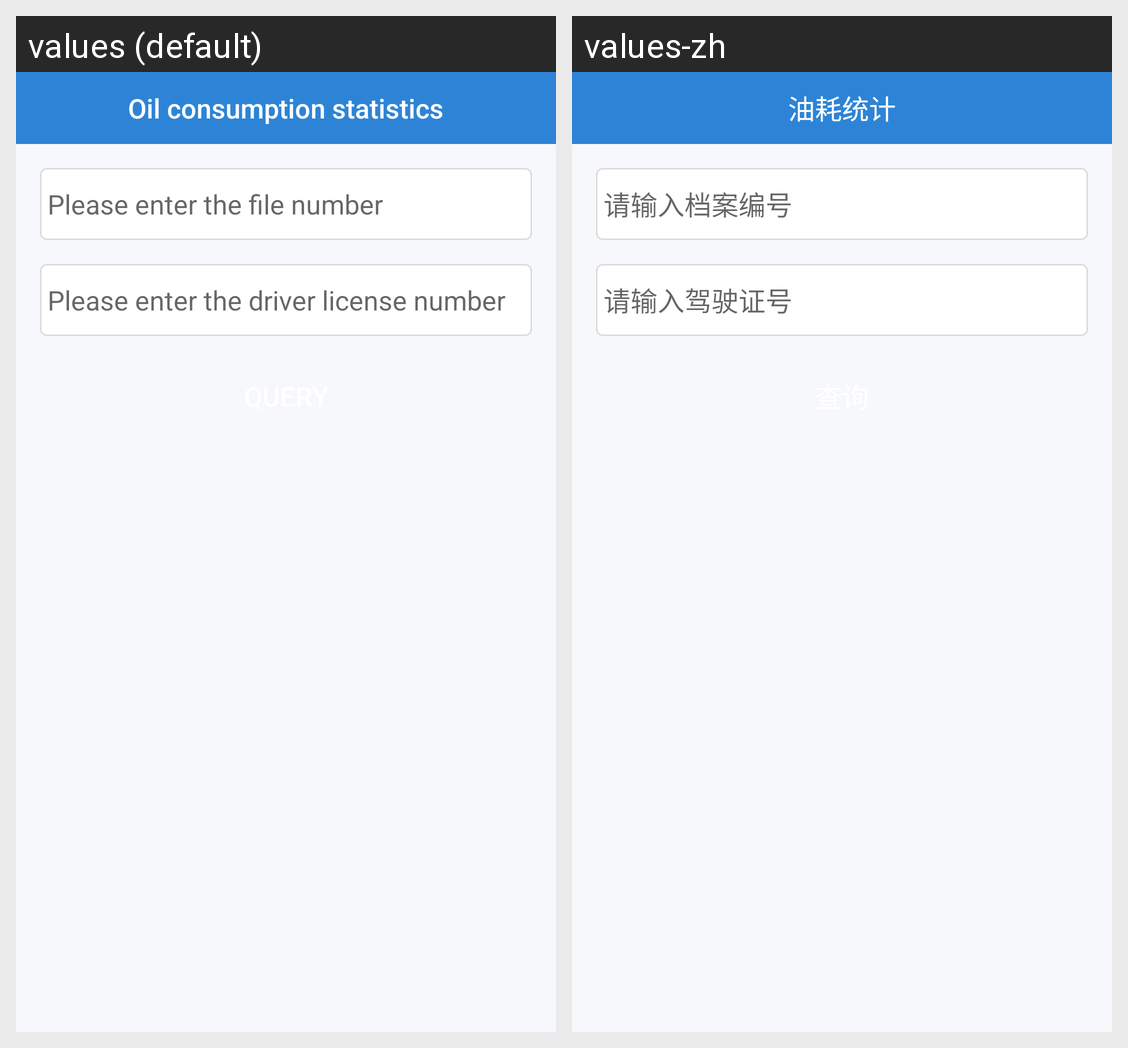

The same Android screen rendered under two of its app's locales, left to right. List the strings drawn on it with the default value and each locale's translation.
Android screen res/layout/activity_license.xml rendered under 2 locales, left to right: values (default), values-zh. Device: Nexus 5 (rendered at 1080×1920; each locale shown at half size, 540×960, under a caption strip naming it); theme Theme.AppCompat.Light.NoActionBar.
Strings drawn on this screen, with the default value and each locale's value (text and hints the layout hard-codes, and strings that could not be matched under every locale, appear in the picture but are not listed):

license_id_required
  values: Please enter the file number
  values-zh: 请输入档案编号

license_num_required
  values: Please enter the driver license number
  values-zh: 请输入驾驶证号

oil_statics
  values: Oil consumption statistics
  values-zh: 油耗统计
